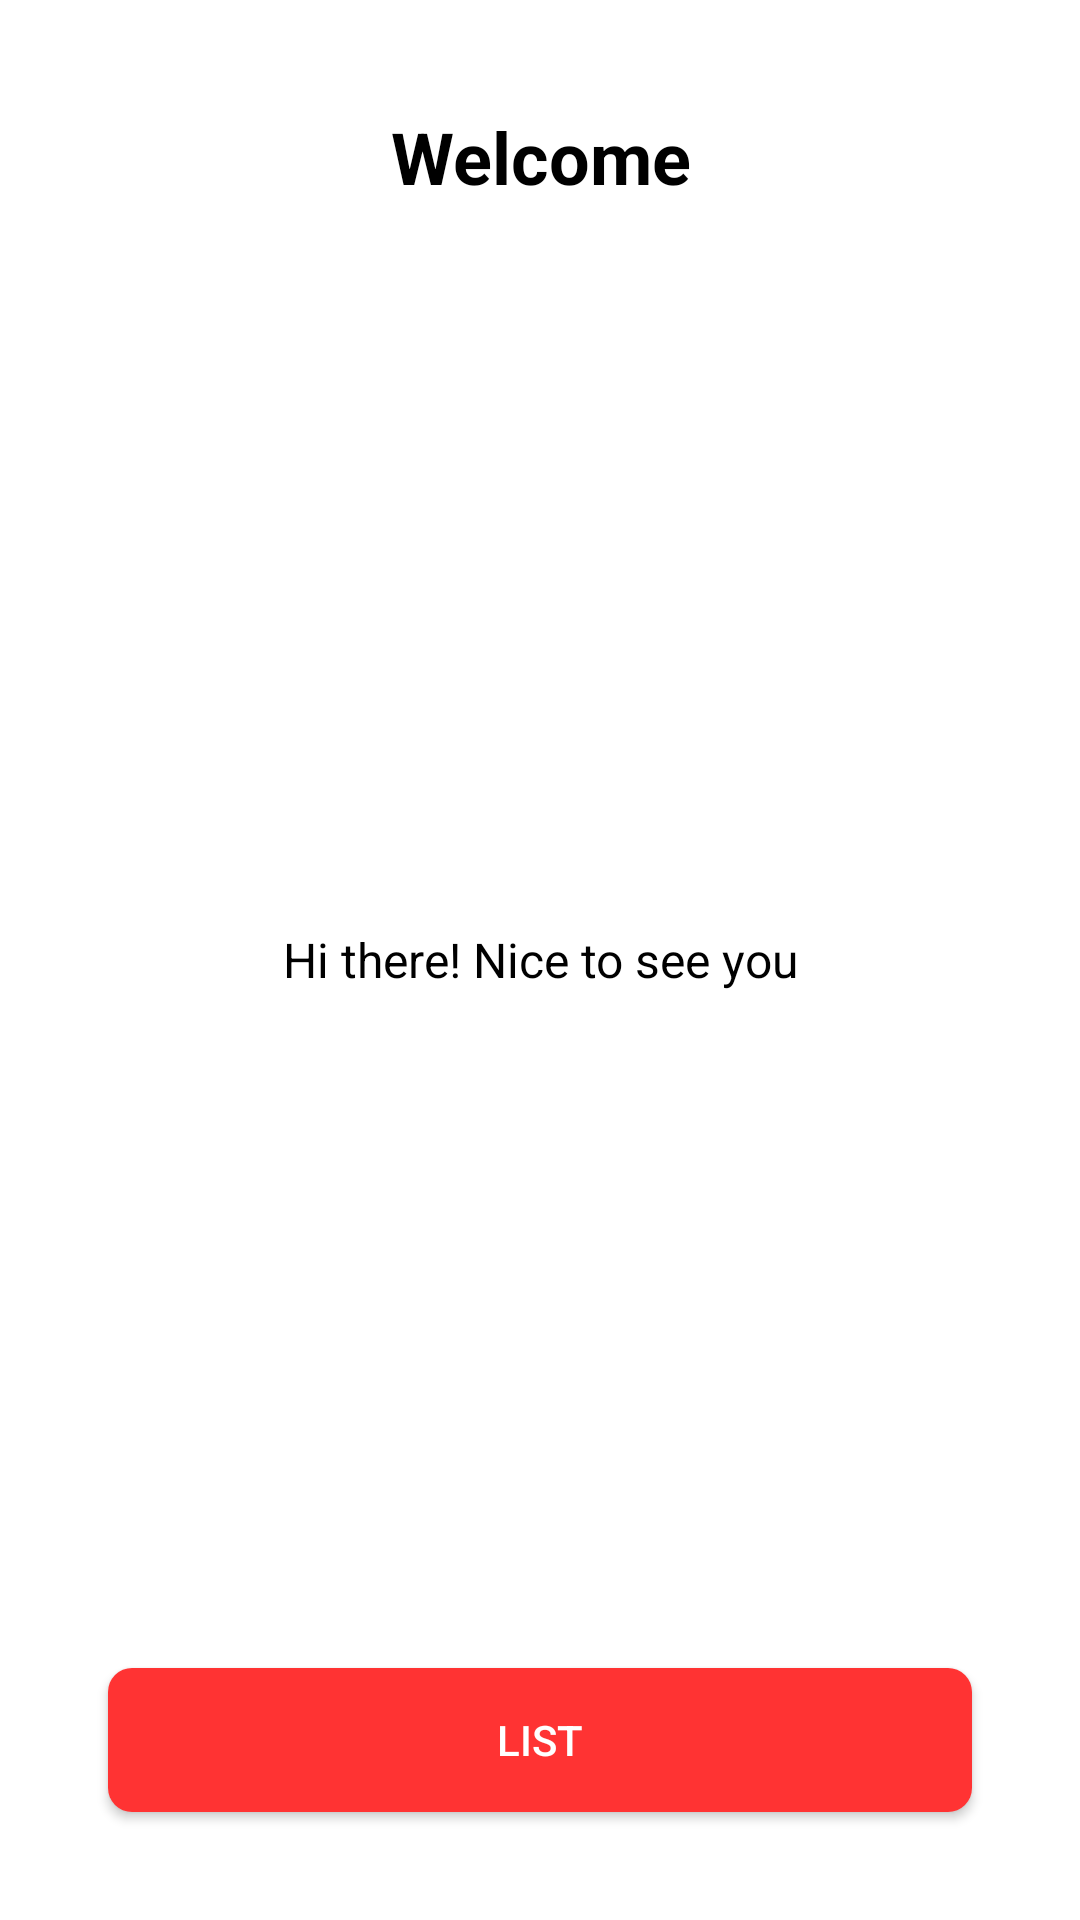

Reconstruct the res/layout file that produces this screen, plus the resources it refers to.
<!-- AndroidManifest.xml: application theme AppBaseTheme -->
<!-- res/layout/welcome_fragment.xml -->
<?xml version="1.0" encoding="utf-8"?>
<RelativeLayout
    xmlns:android="http://schemas.android.com/apk/res/android"
    android:layout_width="match_parent"
    android:layout_height="match_parent"
    android:background="@color/white">

    <TextView
        android:layout_width="match_parent"
        android:layout_height="wrap_content"
        android:layout_marginTop="@dimen/dp36"
        android:text="@string/welcome_text"
        android:textColor="@color/black"
        android:textSize="@dimen/sp24"
        android:textStyle="bold"
        android:textAlignment="center"/>

    <TextView
        android:layout_width="match_parent"
        android:layout_height="wrap_content"
        android:text="@string/hi_there_nice_to_see_you_text"
        android:textColor="@color/black"
        android:textSize="@dimen/sp16"
        android:layout_centerInParent="true"
        android:textAlignment="center"/>

    <Button
        android:id="@+id/listButton"
        android:layout_width="match_parent"
        android:layout_height="wrap_content"
        android:background="@drawable/rounded_drawable"
        android:text="@string/list_text"
        android:textColor="@color/white"
        android:layout_margin="@dimen/dp36"
        android:layout_alignParentBottom="true"/>

</RelativeLayout>
<!-- resources referenced by this layout -->
<resources>
  <color name="black">#FF000000</color>
  <color name="white">#FFFFFFFF</color>
  <dimen name="dp36">36dp</dimen>
  <dimen name="sp16">16sp</dimen>
  <dimen name="sp24">24sp</dimen>
  <!-- drawable rounded_drawable (drawable) -->
  <?xml version="1.0" encoding="utf-8"?>
  <shape
      xmlns:android="http://schemas.android.com/apk/res/android"
      android:shape="rectangle">
      <solid android:color="@color/red"/>
      <corners
          android:radius="@dimen/dp8"/>
  </shape>
  <string name="hi_there_nice_to_see_you_text">Hi there! Nice to see you</string>
  <string name="list_text">List</string>
  <string name="welcome_text">Welcome</string>
  <style name="AppBaseTheme" parent="Theme.MaterialComponents.Light.NoActionBar">
          <item name="colorPrimary">@color/red</item>
          <item name="colorPrimaryDark">@color/red</item>
          <item name="colorAccent">@color/red</item>
      </style>
  <color name="red">#FF3333</color>
  <dimen name="dp8">8dp</dimen>
</resources>
